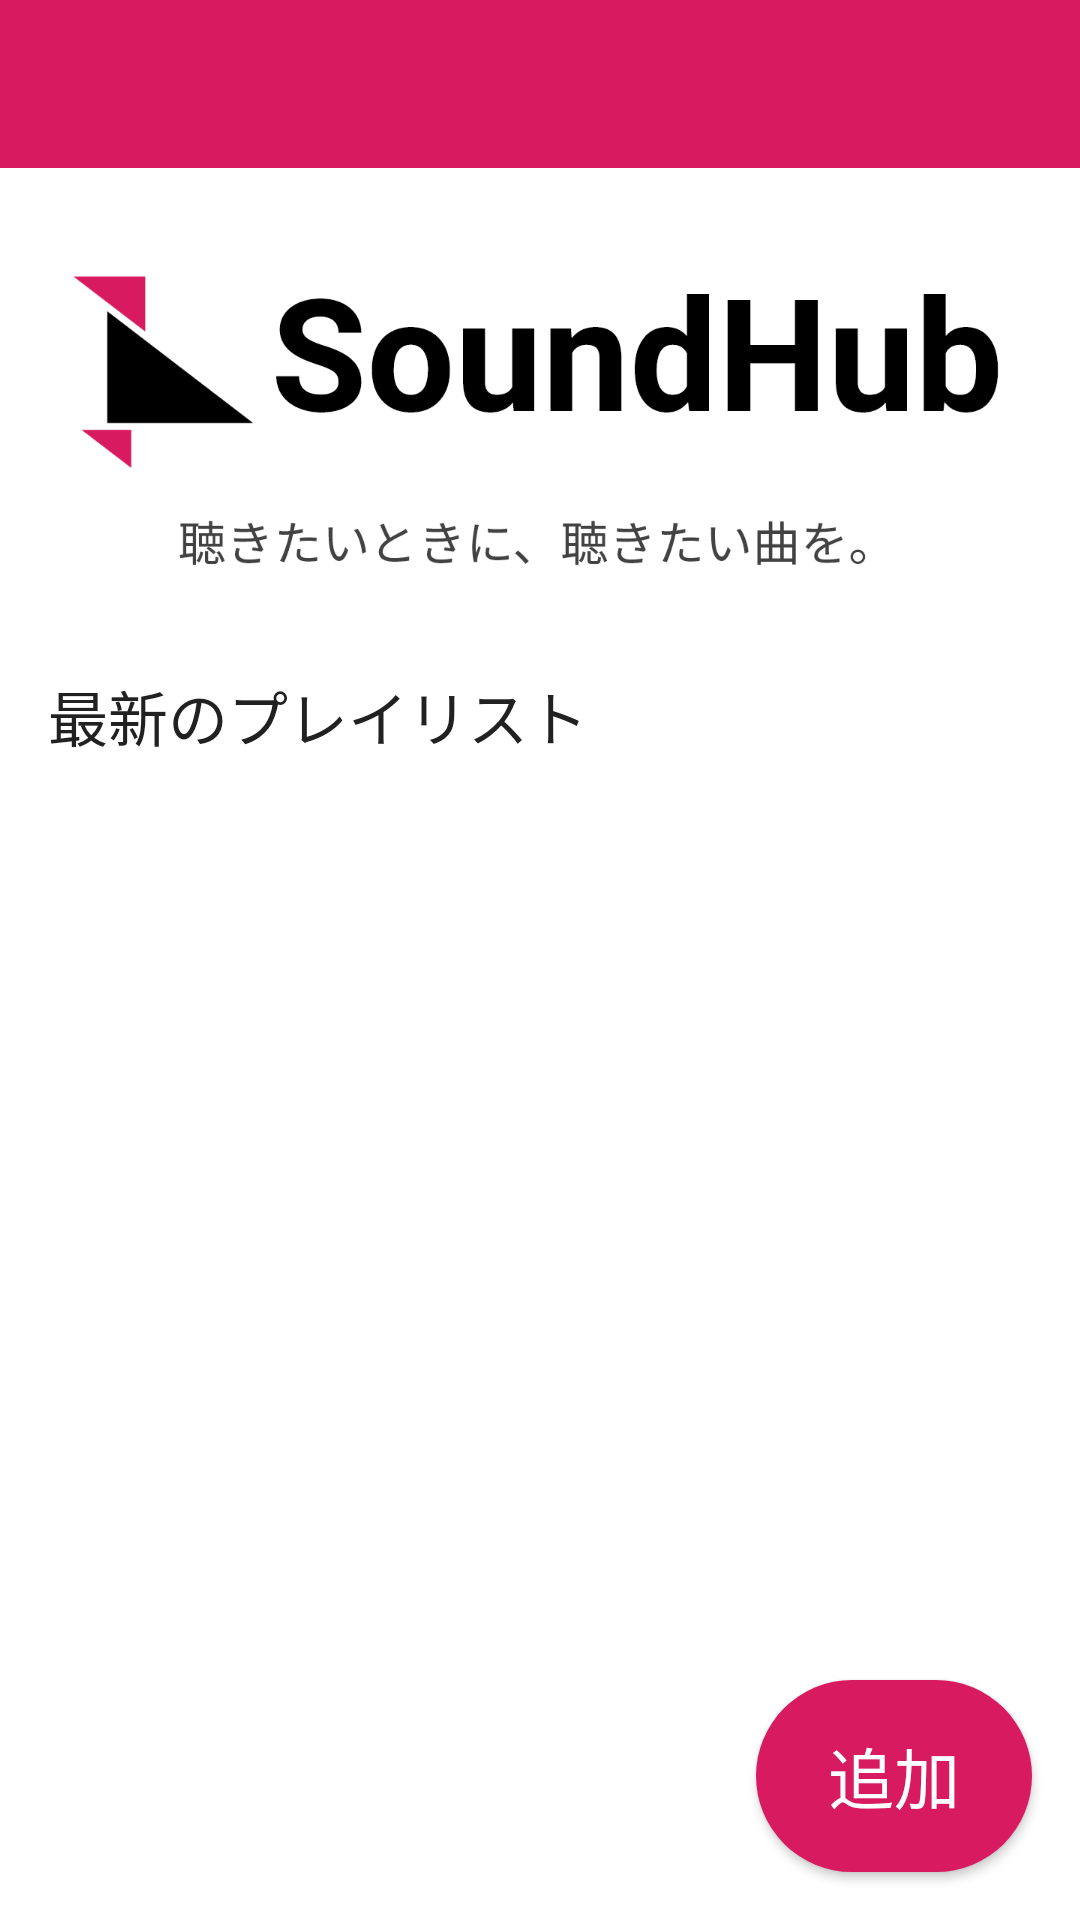

Reconstruct the res/layout file that produces this screen, plus the resources it refers to.
<!-- AndroidManifest.xml: application theme AppTheme -->
<!-- res/layout/activity_main.xml -->
<?xml version="1.0" encoding="utf-8"?>

<androidx.constraintlayout.widget.ConstraintLayout xmlns:android="http://schemas.android.com/apk/res/android"
    xmlns:app="http://schemas.android.com/apk/res-auto"
    xmlns:tools="http://schemas.android.com/tools"
    android:layout_width="match_parent"
    android:layout_height="match_parent"
    tools:context=".MainActivity">

    <com.google.android.material.appbar.AppBarLayout
        android:id="@+id/appBarLayout"
        android:layout_width="match_parent"
        android:layout_height="wrap_content"
        android:theme="@style/ThemeOverlay.AppCompat.Dark"
        app:layout_constraintTop_toTopOf="parent"
        tools:ignore="MissingConstraints">

        <com.google.android.material.appbar.CollapsingToolbarLayout
            android:layout_width="match_parent"
            android:layout_height="wrap_content">

            <androidx.appcompat.widget.Toolbar
                android:id="@+id/main_toolbar"
                android:layout_width="match_parent"
                android:layout_height="?attr/actionBarSize" />

        </com.google.android.material.appbar.CollapsingToolbarLayout>

    </com.google.android.material.appbar.AppBarLayout>

    <LinearLayout
        android:layout_width="match_parent"
        android:layout_height="match_parent"
        android:layout_marginTop="56dp"
        android:orientation="vertical">

        <ImageView
            android:layout_width="311dp"
            android:layout_height="104dp"
            android:layout_marginVertical="32dp"
            android:layout_gravity="center"
            android:src="@drawable/main_logo_mainactivity" />

        <TextView
            android:layout_width="match_parent"
            android:layout_height="wrap_content"
            android:layout_marginHorizontal="16dp"
            android:layout_marginBottom="8dp"
            android:text="最新のプレイリスト"
            android:textSize="20dp"
            android:textColor="#212121" />

        <ListView
            android:id="@+id/topList"
            android:layout_width="match_parent"
            android:layout_height="match_parent"
            android:divider="@null"/>
    </LinearLayout>




    <Button
        android:id="@+id/edit_button"
        android:layout_width="wrap_content"
        android:layout_height="64dp"
        android:paddingHorizontal="24dp"
        android:layout_marginEnd="16dp"
        android:layout_marginRight="16dp"
        android:layout_marginBottom="16dp"
        android:background="@drawable/oval_button"
        android:text="@string/main_button_add"
        android:textAppearance="@style/TextAppearance.AppCompat.Large"
        android:textColor="#FFFFFF"
        app:layout_constraintBottom_toBottomOf="parent"
        app:layout_constraintEnd_toEndOf="parent" />

</androidx.constraintlayout.widget.ConstraintLayout>
<!-- resources referenced by this layout -->
<resources>
  <!-- drawable main_logo_mainactivity: png bitmap (drawable, 37683 bytes) -->
  <!-- drawable oval_button (drawable) -->
  <?xml version="1.0" encoding="utf-8"?>
  
  <selector xmlns:android="http://schemas.android.com/apk/res/android">
      <item>
          <shape android:shape="rectangle">
              <corners
                  android:topRightRadius="100dp"
                  android:bottomRightRadius="100dp"
                  android:bottomLeftRadius="100dp"
                  android:topLeftRadius="100dp"
                  />
              <solid
                  android:color="@color/colorPrimary"
                  />
          </shape>
      </item>
  </selector>
  <string name="main_button_add">追加</string>
  <style name="AppTheme" parent="Theme.MaterialComponents.Light.NoActionBar">
          
          <item name="colorPrimary">@color/colorPrimary</item>
          <item name="colorPrimaryDark">@color/colorPrimaryDark</item>
          <item name="colorAccent">@color/colorAccent</item>
      </style>
  <color name="colorPrimary">#d81b60</color>
  <color name="colorPrimaryDark">#a00037</color>
  <color name="colorAccent">#03DAC5</color>
</resources>
